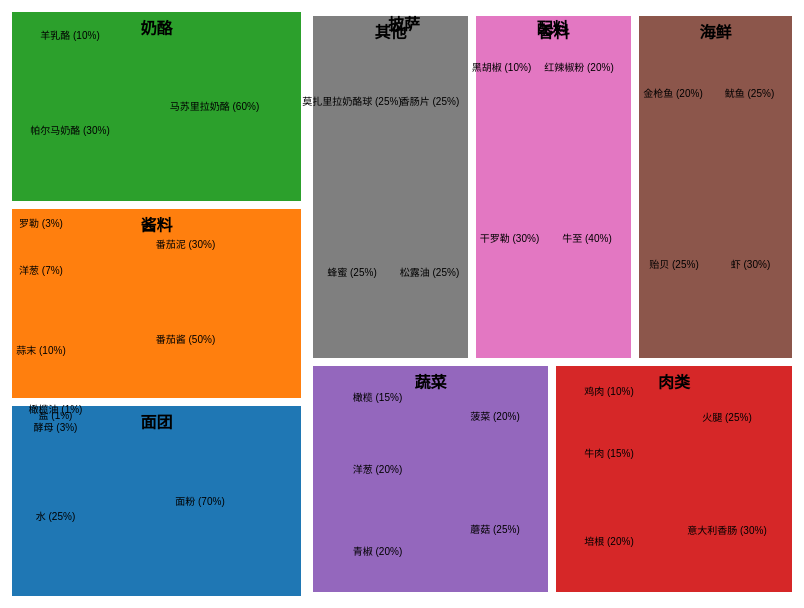
D3 v3 page, settled after 360 driven frames (6 s of simulated time); the page loaded 1 data file(s).


        // Set up dimensions
        var width = 800,
            height = 600;

        // Create color scale
        var color = d3.scale.category10();

        // Create treemap layout
        var treemap = d3.layout.treemap()
            .size([width, height])
            .padding(4)
            .value(function(d) { return d.proportion; }); // Use proportion for sizing

        // Create SVG canvas
        var svg = d3.select("#chart").append("svg")
            .attr("width", width)
            .attr("height", height);

        // Load JSON data
        d3.json("d.json", function(error, root) {
            if (error) throw error;

            // Create hierarchy from data
            var nodes = treemap.nodes(root)
                .filter(function(d) { return !d.children; }); // Filter out non-leaf nodes

            // Create rect for each node
            var node = svg.selectAll(".node")
                .data(nodes)
                .enter().append("g")
                .attr("class", "node");

            node.append("rect")
                .attr("x", function(d) { return d.x; })
                .attr("y", function(d) { return d.y; })
                .attr("width", function(d) { return d.dx; })
                .attr("height", function(d) { return d.dy; })
                .attr("fill", function(d) { return color(d.parent.name); })
                .attr("title", function(d) { return d.name + ": " + d.proportion + "%"; });

            // Add text labels
            node.append("text")
                .attr("class", "label")
                .attr("x", function(d) { return d.x + d.dx / 2; })
                .attr("y", function(d) { return d.y + d.dy / 2; })
                .attr("dy", ".35em")
                .attr("text-anchor", "middle")
                .text(function(d) { return d.name + " (" + d.proportion + "%)"; });

            // Add title for parent nodes if needed
            var parentNodes = treemap.nodes(root)
                .filter(function(d) { return d.children; });

            svg.selectAll(".parent")
                .data(parentNodes)
                .enter().append("text")
                .attr("class", "parent")
                .attr("x", function(d) { return d.x + d.dx / 2; })
                .attr("y", function(d) { return d.y + 20; })
                .attr("dy", ".35em")
                .attr("text-anchor", "middle")
                .style("font-weight", "bold")
                .text(function(d) { return d.name; });
        });
    

### data: d.json
{
 "name": "披萨",
 "children": [
  {
   "name": "面团",
   "proportion": 30,
   "children": [
    "{... 5 keys}",
    "{... 5 keys}",
    "{... 5 keys}",
    "{... 5 keys}",
    "{... 5 keys}"
   ]
  },
  {
   "name": "酱料",
   "proportion": 15,
   "children": [
    "{... 5 keys}",
    "{... 5 keys}",
    "{... 5 keys}",
    "{... 5 keys}",
    "{... 5 keys}"
   ]
  },
  {
   "name": "奶酪",
   "proportion": 25,
   "children": [
    "{... 5 keys}",
    "{... 5 keys}",
    "{... 5 keys}"
   ]
  },
  {
   "name": "配料",
   "proportion": 30,
   "children": [
    "{... 3 keys}",
    "{... 3 keys}",
    "{... 3 keys}",
    "{... 3 keys}",
    "{... 3 keys}"
   ]
  }
 ]
}